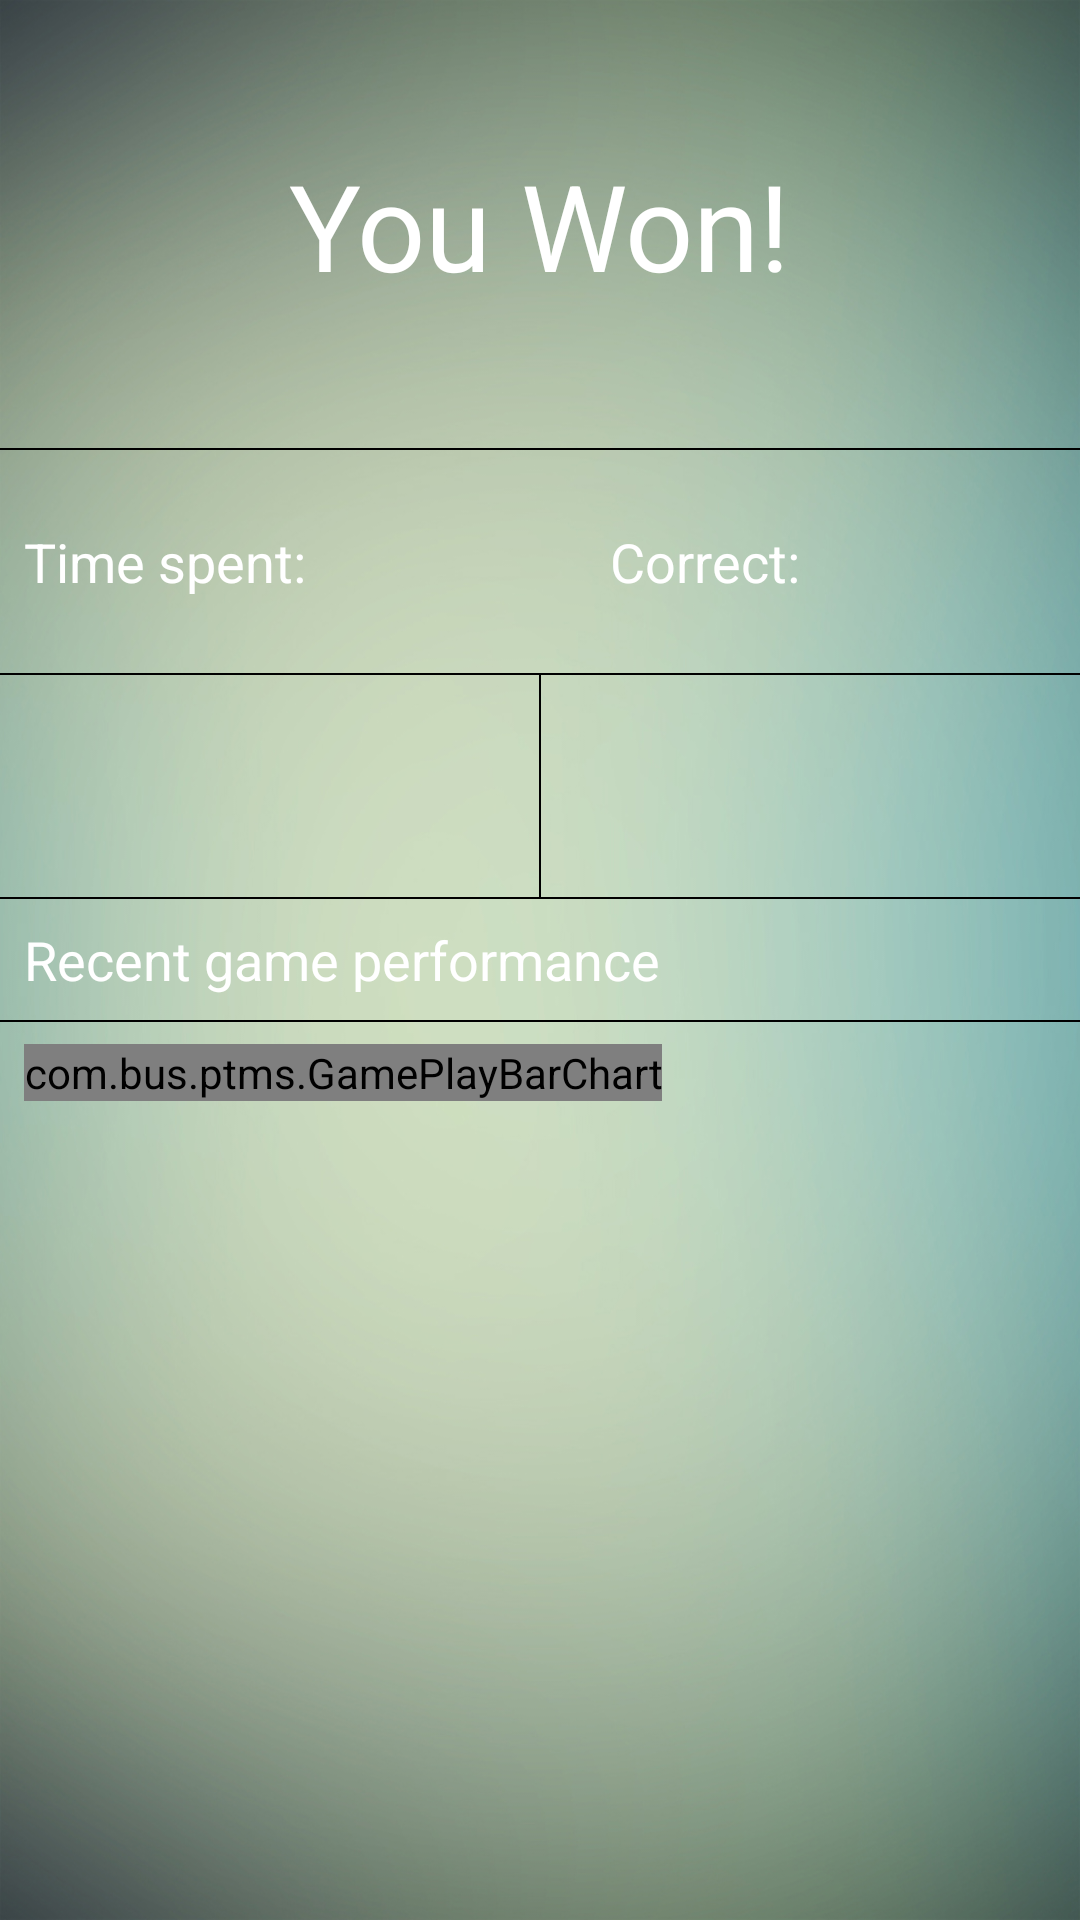

The Android layout XML behind this screen, and the referenced resources:
<!-- AndroidManifest.xml: activity theme GameTheme -->
<!-- res/layout/activity_result.xml -->
<?xml version="1.0" encoding="utf-8"?>
<RelativeLayout xmlns:android="http://schemas.android.com/apk/res/android"
    xmlns:tools="http://schemas.android.com/tools"
    android:layout_width="match_parent"
    android:layout_height="match_parent"
    tools:context="com.bus.ptms.ResultActivity"
    android:background="@drawable/game_back">

    <TextView
        android:layout_width="fill_parent"
        android:layout_height="wrap_content"
        android:textAppearance="?android:attr/textAppearanceMedium"
        android:text="Recent game performance"
        android:id="@+id/textView"
        android:layout_centerVertical="true"
        android:layout_centerHorizontal="true"
        android:padding="8dp"
        android:textColor="@android:color/white" />

    <RelativeLayout
        android:layout_width="match_parent"
        android:layout_height="match_parent"
        android:layout_below="@+id/textView"
        android:layout_alignParentLeft="true"
        android:layout_alignParentStart="true">
        <com.bus.ptms.GamePlayBarChart
            android:layout_width="wrap_content"
            android:layout_height="wrap_content"
            android:id="@+id/bar"
            android:layout_gravity="center_horizontal|bottom"
            android:layout_margin="8dp" />

        <View
            android:layout_width="match_parent"
            android:layout_height="0.5dp"
            android:background="@android:color/black"
            android:layout_alignParentTop="true"
            android:layout_alignParentLeft="true"
            android:layout_alignParentStart="true" />
    </RelativeLayout>

    <LinearLayout
        android:orientation="vertical"
        android:layout_width="match_parent"
        android:layout_height="match_parent"
        android:layout_above="@+id/textView"
        android:layout_centerHorizontal="true">

        <RelativeLayout
            android:layout_width="match_parent"
            android:layout_height="fill_parent"
            android:layout_gravity="center_horizontal"
            android:layout_weight="1">

            <TextView
                android:layout_width="wrap_content"
                android:layout_height="wrap_content"
                android:textAppearance="?android:attr/textAppearanceLarge"
                android:text="You Won!"
                android:id="@+id/status"
                android:layout_centerVertical="true"
                android:layout_centerHorizontal="true"
                android:textSize="40sp"
                android:padding="16dp"
                android:textColor="@android:color/white" />
            <View
                android:layout_width="match_parent"
                android:layout_height="0.5dp"
                android:background="@android:color/black"
                android:layout_alignParentBottom="true"
                android:layout_alignParentLeft="true"
                android:layout_alignParentStart="true" />

        </RelativeLayout>

        <LinearLayout
            android:orientation="vertical"
            android:layout_width="match_parent"
            android:layout_height="match_parent"
            android:layout_weight="1">

            <LinearLayout
                android:orientation="horizontal"
                android:layout_width="match_parent"
                android:layout_height="match_parent"
                android:layout_weight="1">

                <TextView
                    android:layout_width="wrap_content"
                    android:layout_height="wrap_content"
                    android:textAppearance="?android:attr/textAppearanceMedium"
                    android:text="Time spent:"
                    android:id="@+id/timeSpentText"
                    android:layout_gravity="center_vertical"
                    android:padding="8dp"
                    android:layout_weight="1"
                    android:textColor="@android:color/white" />

                <TextView
                    android:layout_width="wrap_content"
                    android:layout_height="wrap_content"
                    android:textAppearance="?android:attr/textAppearanceMedium"
                    android:text="Correct:"
                    android:id="@+id/correctText"
                    android:layout_gravity="center_vertical"
                    android:padding="8dp"
                    android:layout_weight="1"
                    android:textColor="@android:color/white" />
            </LinearLayout>
            <View
                android:layout_width="match_parent"
                android:layout_height="0.5dp"
                android:background="@android:color/black"/>
            <LinearLayout
                android:orientation="horizontal"
                android:layout_width="match_parent"
                android:layout_height="match_parent"
                android:layout_weight="1">
                <FrameLayout
                    android:clickable="true"
                    android:background="?attr/selectableItemBackground"
                    android:layout_gravity="center"
                    android:layout_width="match_parent"
                    android:layout_height="match_parent"
                    android:layout_weight="1"
                    android:id="@+id/replyBT">

                    <ImageView
                        android:src="@drawable/replay"
                        android:layout_gravity="center"
                        android:adjustViewBounds="false"
                        android:layout_width="wrap_content"
                        android:layout_height="match_parent" />

                </FrameLayout>
                <View
                    android:layout_width="0.5dp"
                    android:layout_height="match_parent"
                    android:background="@android:color/black"/>
                <FrameLayout
                    android:clickable="true"
                    android:background="?attr/selectableItemBackground"
                    android:layout_gravity="center"
                    android:layout_width="match_parent"
                    android:layout_height="match_parent"
                    android:layout_weight="1"
                    android:id="@+id/finishBT">

                    <ImageView
                        android:src="@drawable/cross"
                        android:layout_gravity="center"
                        android:adjustViewBounds="false"
                        android:layout_width="wrap_content"
                        android:layout_height="fill_parent" />

                </FrameLayout>
            </LinearLayout>
            <View
                android:layout_width="match_parent"
                android:layout_height="0.5dp"
                android:background="@android:color/black"/>
        </LinearLayout>

    </LinearLayout>


</RelativeLayout>
<!-- resources referenced by this layout -->
<resources>
  <!-- drawable game_back: jpg bitmap (drawable, 281219 bytes) -->
  <style name="GameTheme" parent="Theme.AppCompat.Light.NoActionBar">
          
          <item name="colorPrimary">@color/colorPrimary</item>
          <item name="colorPrimaryDark">#9dbcac</item>
          <item name="colorAccent">@color/colorAccent</item>
      </style>
  <color name="colorPrimary">#3F51B5</color>
  <color name="colorAccent">#FF4081</color>
</resources>
